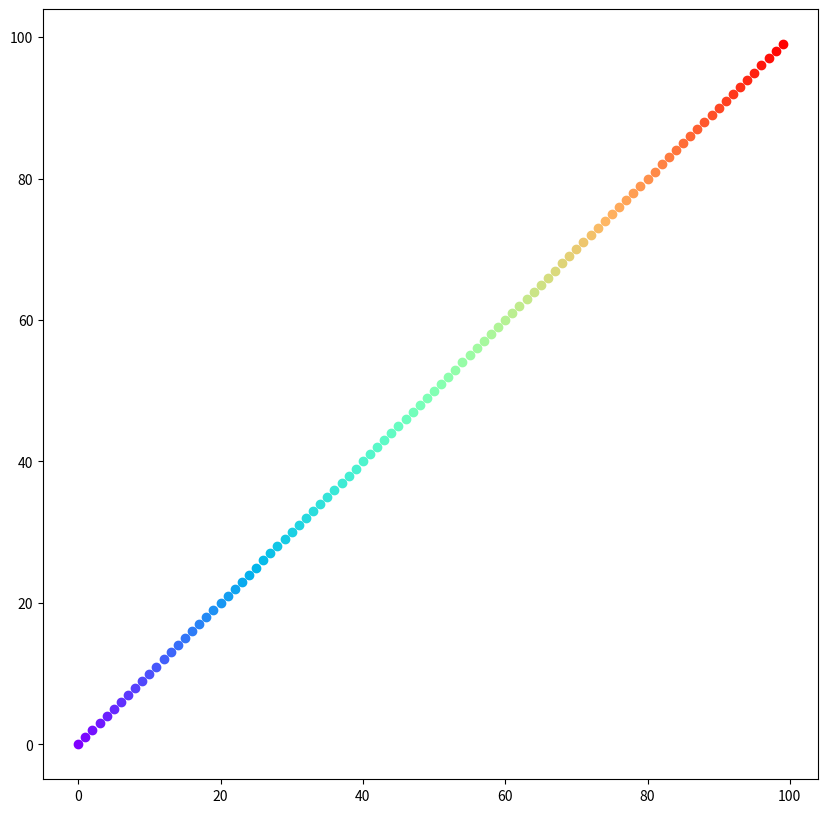
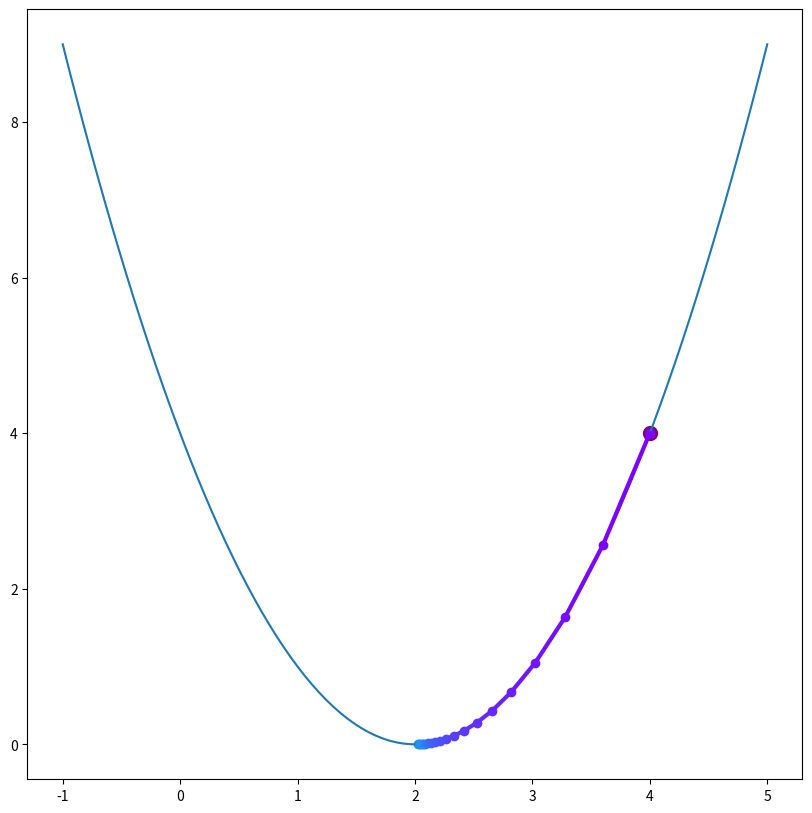
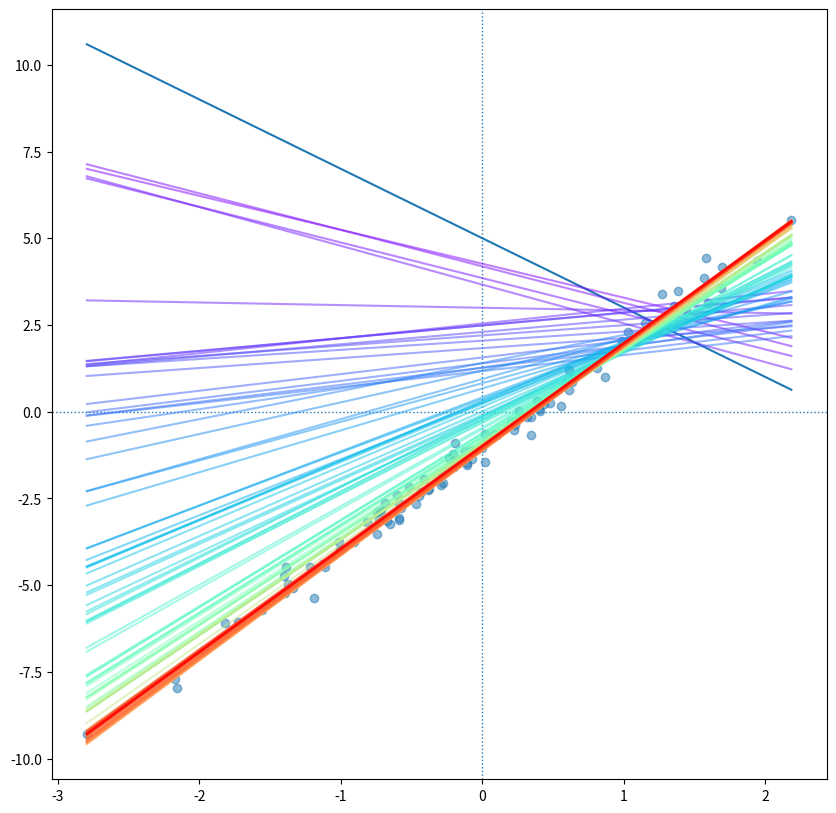
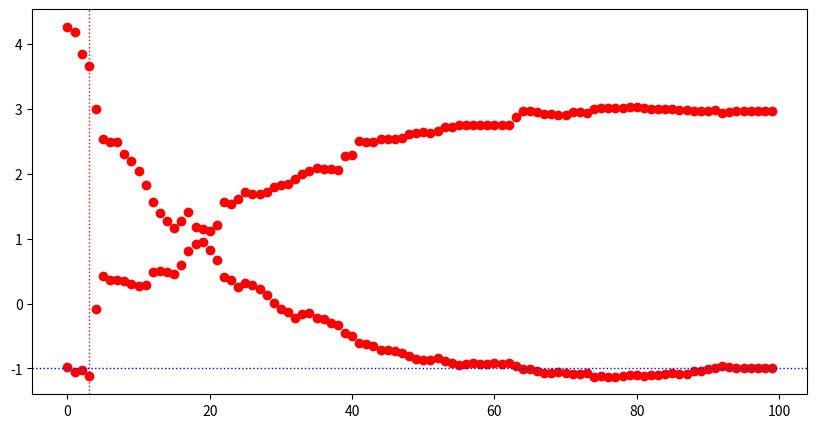

Generate these figures, in order, with matplotlib:
import numpy as np
import matplotlib.pyplot as plt
import matplotlib.cm as cm

N=100
cmap = cm.get_cmap('rainbow', lut=N)

fig, ax = plt.subplots(figsize=(10,10))
for i in range(N):
    ax.scatter(i,i,color=cmap(i))

plt.show()

iteration = 20    #업데이트 횟수

cmap = cm.get_cmap('rainbow', lut=N)
x = np.linspace(-1, 5 ,100)
y= (x-2)**2
fig, ax = plt.subplots(figsize=(10,10))
ax.plot(x,y)

a = 4
b = (a-2)**2
ax.scatter(a,b, color='purple', s=100)

# training
learning_rate = 0.1
for i in range(iteration):
    diff = 2*(a-2)   #기울기
    a_tmp =a-learning_rate*diff
    b_tmp = (a_tmp-2)**2

    ax.scatter(a,b, color=cmap(i))
    ax.plot([a, a_tmp],[b, b_tmp], color=cmap(i), linewidth=3)

    a=a_tmp
    b=b_tmp

plt.show()

t_a,t_b=3,-1
N=100
X=np.random.normal(loc=0, scale=1, size=(N, ))
Y=t_a*X+t_b
noise=0.3*np.random.normal(loc=0, scale=1, size=(N, ))
Y=Y+noise

a,b=-2,5 #초기모델 좌표
X_min,X_max=X.min(),X.max()
Y_min=a*X_min+b
Y_max=a*X_max+b

fig,ax=plt.subplots(figsize=(10,10))
ax.scatter(X,Y,alpha=0.5)
ax.plot([X_min,X_max],[Y_min,Y_max])
ax.axvline(x=0, linestyle=':', linewidth=1)
ax.axhline(y=0, linestyle=':', linewidth=1)

learning_rate=0.03
cmap=cm.get_cmap('rainbow',lut=N)

fig2, ax2 = plt.subplots(figsize=(10,5))
ax2.axvline(x=t_a, color='red', linestyle=':', linewidth=1)
ax2.axhline(y=t_b, color='blue', linestyle=':', linewidth=1)
losses=[]


for i in range(N):
    x,y=X[i],Y[i]
    pred=a*x+b
    #     J =

    diff_a=2*(y-pred)*(-x)
    diff_b=2*(y-pred)*(-1)

    a=a-learning_rate*diff_a
    b=b-learning_rate*diff_b
    ax2.scatter(i, a, color='red')
    ax2.scatter(i, b, color='red')

    X_min,X_max=X.min(),X.max()
    Y_min=a*X_min+b
    Y_max=a*X_max+b
    ax.plot([X_min,X_max],[Y_min,Y_max],color=cmap(i),alpha=0.5)


plt.show()